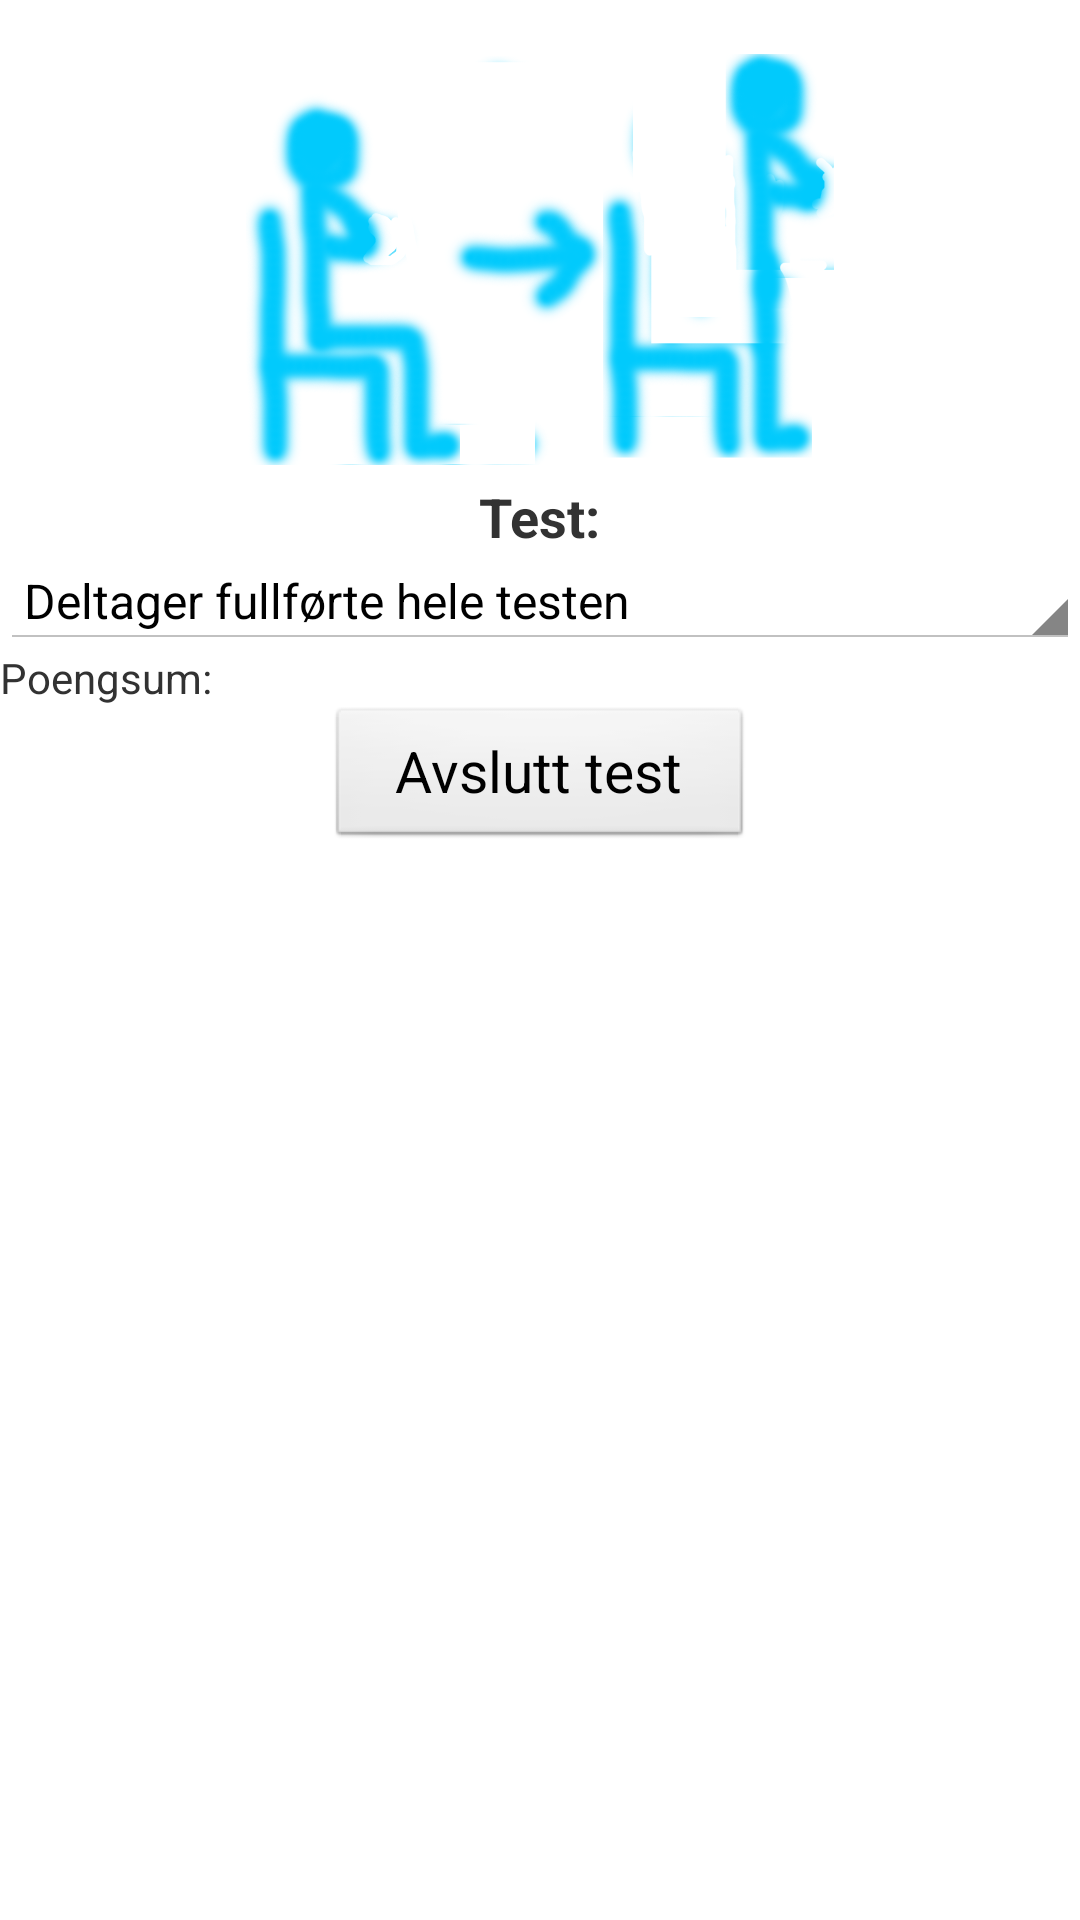

Android layout source for this screen:
<!-- AndroidManifest.xml: application theme StandardTheme -->
<!-- res/layout/fragment_practise_standup_result.xml -->
<?xml version="1.0" encoding="utf-8"?>
<LinearLayout xmlns:android="http://schemas.android.com/apk/res/android"
    android:layout_width="match_parent"
    android:layout_height="match_parent"
    android:orientation="vertical" >

    <RelativeLayout
        android:layout_width="match_parent"
        android:layout_height="wrap_content"
        android:padding="5dp" >

        <ImageView        
            android:id="@+id/imageView2"
            android:layout_width="wrap_content"
            android:layout_height="150dp"
            android:layout_alignParentTop="true"
            android:layout_centerHorizontal="true"
            android:src="@drawable/stand_up_pic2" />
    </RelativeLayout>

    <TextView
        android:id="@+id/description"
        android:layout_width="wrap_content"
        android:layout_height="wrap_content"
        android:layout_gravity="center"
        android:text="Test:"
        android:textSize="18sp"
        android:textStyle="bold" />

    <Spinner
        android:id="@+id/fail_chooser"
        android:layout_width="match_parent"
        android:layout_height="wrap_content"
        android:entries="@array/fails" />

    <TextView
        android:id="@+id/poeng1"
        android:layout_width="wrap_content"
        android:layout_height="wrap_content"
        android:text="Poengsum:" />
    
    <GridLayout
        android:id="@+id/GridLayout1"
        android:layout_width="match_parent"
        android:layout_height="wrap_content"
        android:columnCount="2"
        android:orientation="horizontal" >

        <Space
            android:layout_column="1"
            android:layout_gravity="fill_vertical"
            android:layout_row="1" />

        <Button
            android:id="@+id/finishBtn"
            android:layout_width="142dp"
            android:layout_column="0"
            android:layout_gravity="center_horizontal|top"
            android:layout_row="0"
            android:text="Avslutt test" />

    </GridLayout>
    

</LinearLayout>
<!-- resources referenced by this layout -->
<resources>
  <string-array name="fails">
          <item>Deltager fullførte hele testen</item>
          <item>Forsøkte</item>
          <item>Kunne ikke gå uten assistanse</item>
          <item>Ikke forsøkt, tester følte det utrygt</item>
          <item>Ikke forsøkt, deltager føte seg utrygg</item>
          <item>Deltager tar ikke instruksjon</item>
          <item>Deltager nektet</item>
          <item>Annet</item>
      </string-array>
  <!-- drawable stand_up_pic2: png bitmap (drawable, 277722 bytes) -->
  <style name="StandardTheme" parent="android:Theme.Holo.Light.DarkActionBar">
          <item name="android:buttonStyle">@style/NormalButton</item>
         
          
          
      </style>
  <style name="NormalButton" parent="android:style/Widget.Button">
   		 <item name="android:textSize">19sp</item>
   		 <item name="android:layout_margin">0dip</item>
   		
  	 </style>
</resources>
